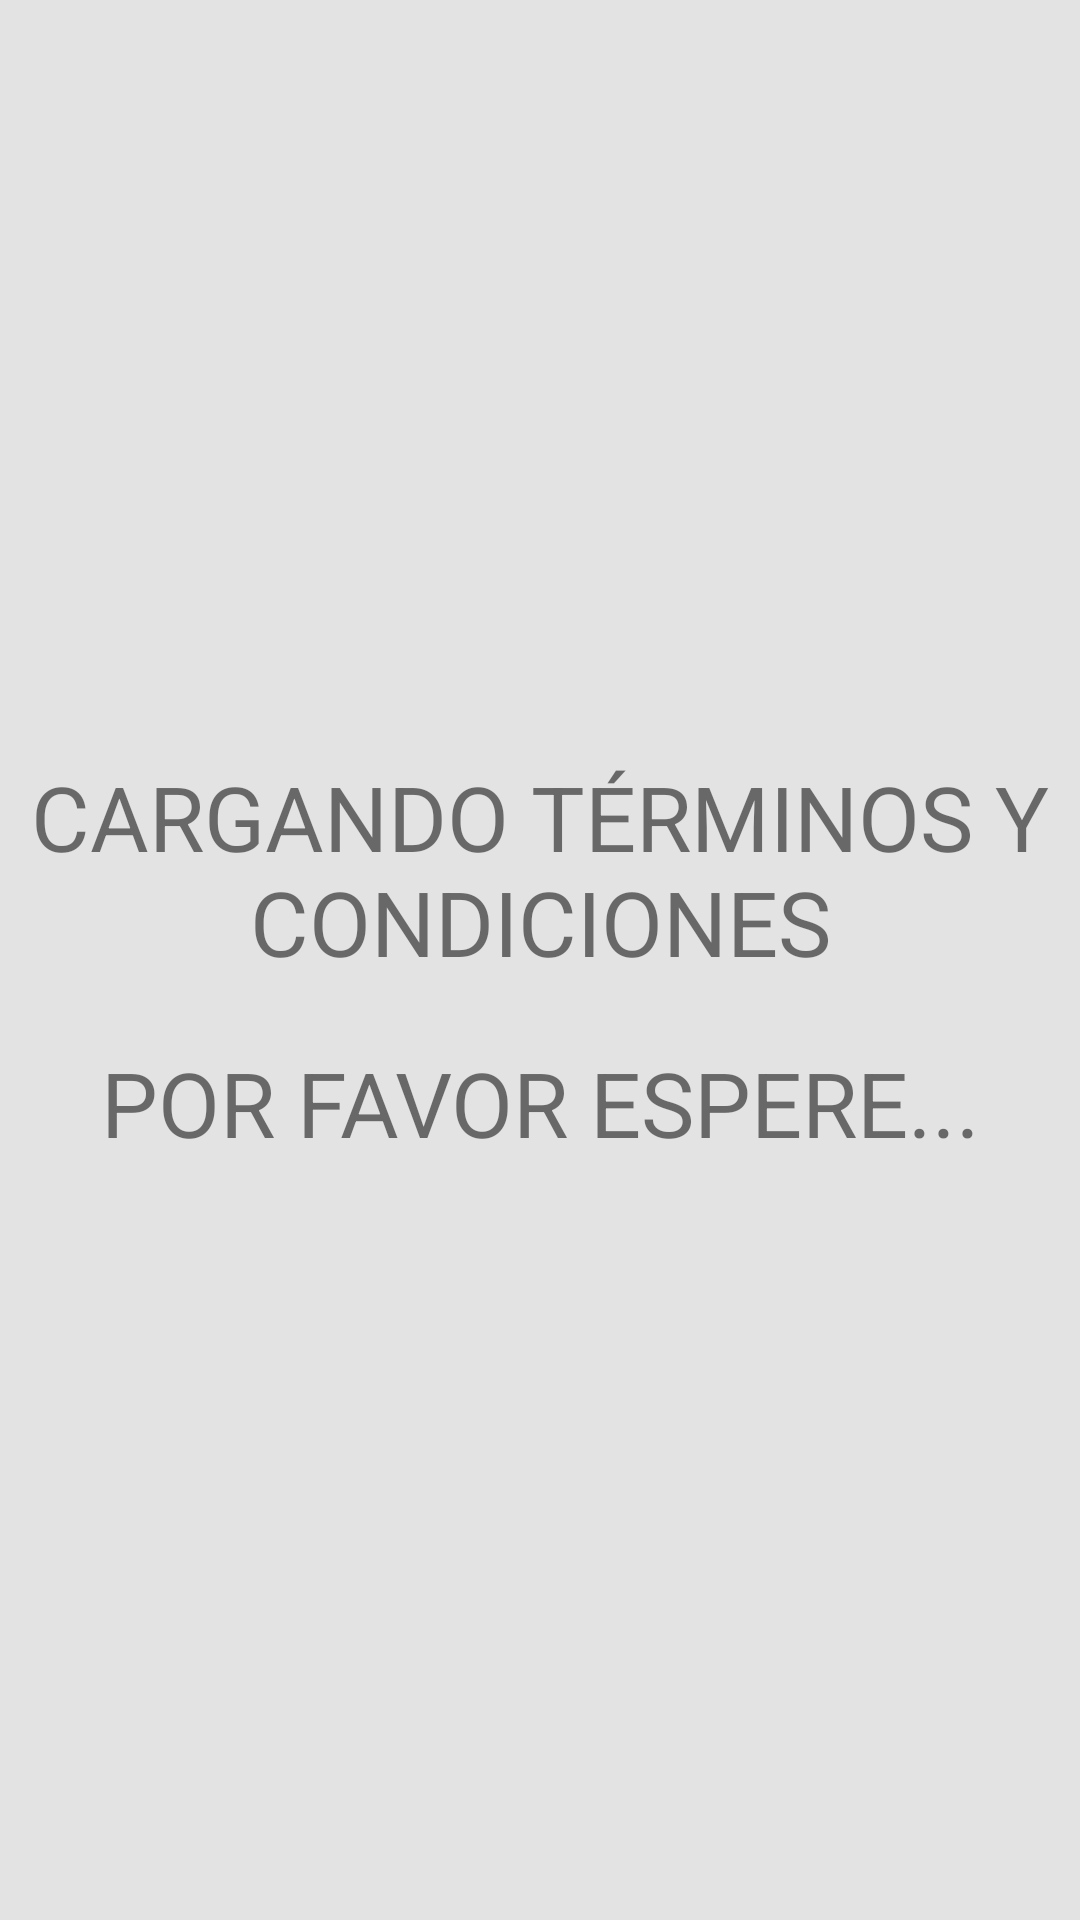

Layout XML and referenced resources for this Android screen:
<!-- AndroidManifest.xml: application theme Theme.AppCompat.DayNight.NoActionBar -->
<!-- res/layout/activity_legal.xml -->
<?xml version="1.0" encoding="utf-8"?>
<androidx.constraintlayout.widget.ConstraintLayout xmlns:android="http://schemas.android.com/apk/res/android"
    xmlns:app="http://schemas.android.com/apk/res-auto"
    xmlns:tools="http://schemas.android.com/tools"
    android:layout_width="match_parent"
    android:layout_height="match_parent"
    android:background="@color/AlikappGris"
    tools:context=".LegalActivity">

    <androidx.constraintlayout.widget.ConstraintLayout
        android:layout_width="match_parent"
        android:layout_height="match_parent"
        android:id="@+id/carga"
        android:visibility="visible">
        <LinearLayout
            android:layout_width="match_parent"
            android:layout_height="match_parent"
            android:orientation="vertical"
            android:gravity="center">
            <TextView
                android:layout_width="match_parent"
                android:layout_height="wrap_content"
                android:text="CARGANDO TÉRMINOS Y CONDICIONES"
                android:textSize="30dp"
                android:gravity="center"
                android:paddingBottom="20dp"/>
            <TextView
                android:layout_width="match_parent"
                android:layout_height="wrap_content"
                android:text="POR FAVOR ESPERE..."
                android:textSize="30dp"
                android:gravity="center"/>
        </LinearLayout>
    </androidx.constraintlayout.widget.ConstraintLayout>
    <androidx.constraintlayout.widget.ConstraintLayout
        android:layout_width="match_parent"
        android:layout_height="match_parent"
        android:id="@+id/scroll"
        android:visibility="gone">
        <ScrollView
            android:id="@+id/scrollView"
            android:layout_width="match_parent"
            android:layout_height="match_parent">
            <LinearLayout
                android:layout_width="match_parent"
                android:layout_height="match_parent"
                android:orientation="vertical"
                android:padding="20dp">
                <ImageView

                    android:layout_width="match_parent"
                    android:layout_height="200dp"
                    android:src="@mipmap/logo_alikapp" />
                <TextView
                    android:layout_width="wrap_content"
                    android:layout_height="wrap_content"
                    android:text="Términos y condiciones de uso de la App"
                    android:textSize="30sp"
                    android:textColor="@color/black"
                    android:gravity="center"
                    android:layout_gravity="center"
                    android:paddingBottom="40dp"
                    android:paddingTop="40dp"/>
                <TextView
                    android:id="@+id/terminos"
                    android:layout_width="wrap_content"
                    android:layout_height="wrap_content"
                    android:text="loremipsum"
                    android:justificationMode="inter_word"
                    android:textSize="15dp"
                    android:paddingBottom="50dp"/>
                <TextView
                    android:layout_width="wrap_content"
                    android:layout_height="wrap_content"
                    android:text="Para mayor información diríjete a los siguientes enlaces"
                    android:textColor="@color/black"
                    android:textSize="20sp"
                    android:gravity="center"
                    android:paddingBottom="40dp"
                    android:paddingTop="40dp"/>
                <TextView
                    android:id="@+id/urlTerminos"
                    android:layout_width="wrap_content"
                    android:layout_height="wrap_content"
                    android:text="Leer todos los términos y condiciones"
                    android:textColor="#1D13B3"
                    android:textSize="15dp"
                    android:paddingBottom="5dp"/>
                <TextView
                    android:id="@+id/urlPoliticas"
                    android:layout_width="wrap_content"
                    android:layout_height="wrap_content"
                    android:text="Leer políticas de privacidad"
                    android:textColor="#1D13B3"
                    android:textSize="15dp"
                    android:paddingBottom="5dp"/>
                <TextView
                    android:id="@+id/urlTratamientoDatos"
                    android:layout_width="wrap_content"
                    android:layout_height="wrap_content"
                    android:text="Leer políticas de tratamientos de datos"
                    android:textColor="#1D13B3"
                    android:textSize="15dp"
                    android:paddingBottom="60dp"/>
            </LinearLayout>
        </ScrollView>
        <LinearLayout
            android:layout_width="match_parent"
            android:layout_height="match_parent"
            android:padding="10dp"
            tools:ignore="MissingConstraints">
            <Button
                android:layout_width="match_parent"
                android:layout_height="wrap_content"
                android:id="@+id/acepto"
                android:text="ACEPTO TÉRMINOS Y CONDICIONES, POLÍTICAS DE PRIVACIDAD Y DE TRATAMIENTO DE DATOS"
                android:textColor="@color/white"
                android:background="@drawable/btn_recargar"
                android:layout_gravity="bottom"/>
        </LinearLayout>
    </androidx.constraintlayout.widget.ConstraintLayout>

</androidx.constraintlayout.widget.ConstraintLayout>
<!-- resources referenced by this layout -->
<resources>
  <color name="AlikappGris">#E4E3E3</color>
  <color name="black">#FF000000</color>
  <color name="white">#FFFFFFFF</color>
  <!-- drawable btn_recargar (drawable) -->
  <?xml version="1.0" encoding="utf-8"?>
  <shape xmlns:android="http://schemas.android.com/apk/res/android"
      xmlns:tools="http://schemas.android.com/tools"
      android:shape="rectangle"
      tools:ignore="ExtraText">
      <corners android:radius="15dp"/>
      <stroke android:width="5px"
          android:color="@color/colorPrimaryDark"
          />
      <solid android:color="@color/colorPrimary"
          />"
  </shape>
  <!-- mipmap logo_alikapp: png bitmap (mipmap-xxxhdpi, 101535 bytes) -->
  <color name="colorPrimaryDark">#303F9F</color>
  <color name="colorPrimary">#3F51B5</color>
</resources>
